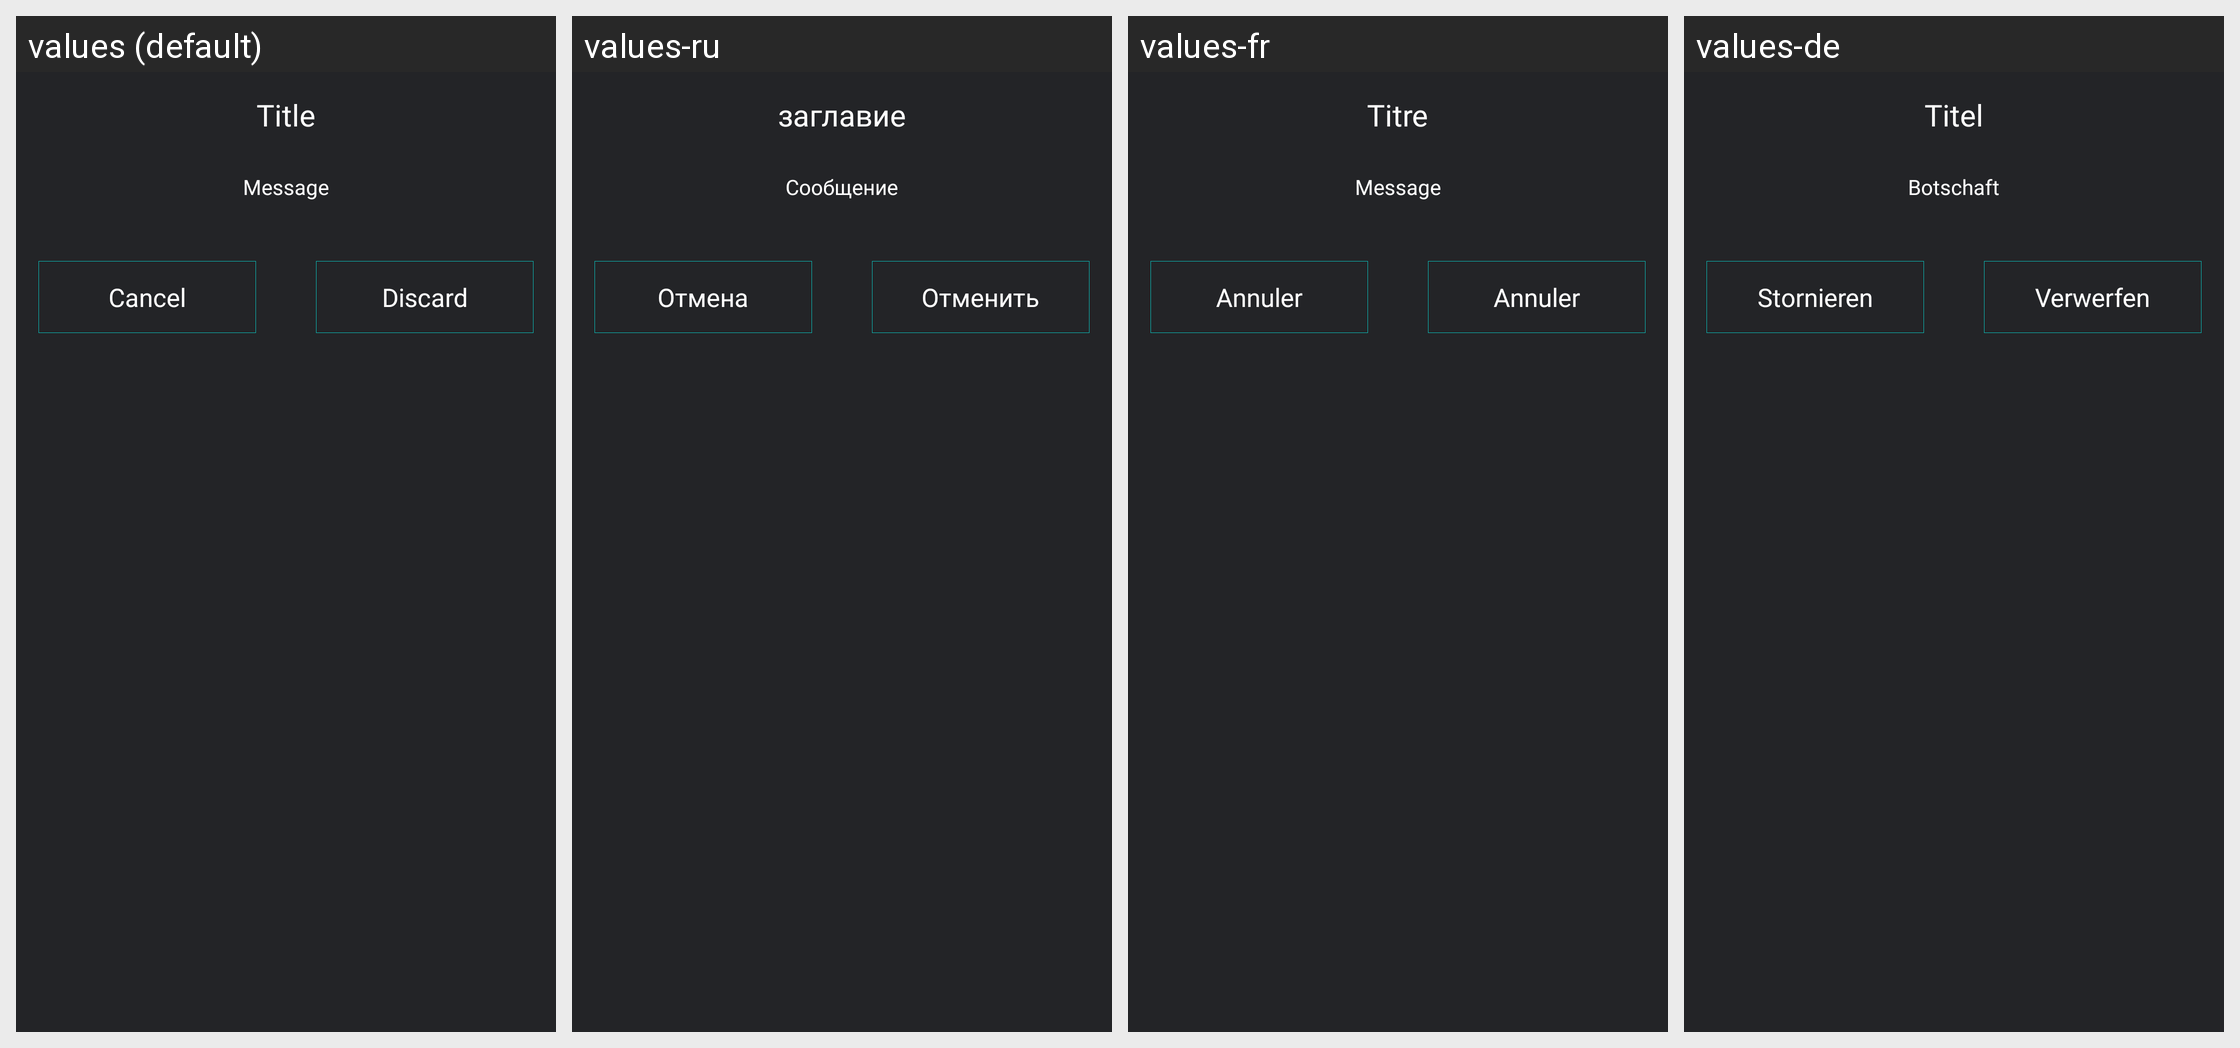

Here is an Android app screen in its default locale and in the app's own translations. Write out the translated-string differences for the strings that appear on this screen.
Android screen res/layout/discard_dialog_box.xml rendered under 4 locales, left to right: values (default), values-ru, values-fr, values-de. Device: Nexus 5 (rendered at 1080×1920; each locale shown at half size, 540×960, under a caption strip naming it); theme AppTheme.
Other locales in the repository, not shown: values-es, values-it, values-nl, values-pl, values-pt, values-sv, values-tr, values-zh.
Strings drawn on this screen, with the default value and each locale's value (text and hints the layout hard-codes, and strings that could not be matched under every locale, appear in the picture but are not listed):

title_simple
  values: Title
  values-ru: заглавие
  values-fr: Titre
  values-de: Titel

message
  values: Message
  values-ru: Сообщение
  values-fr: Message
  values-de: Botschaft

discard
  values: Discard
  values-ru: Отменить
  values-fr: Annuler
  values-de: Verwerfen
